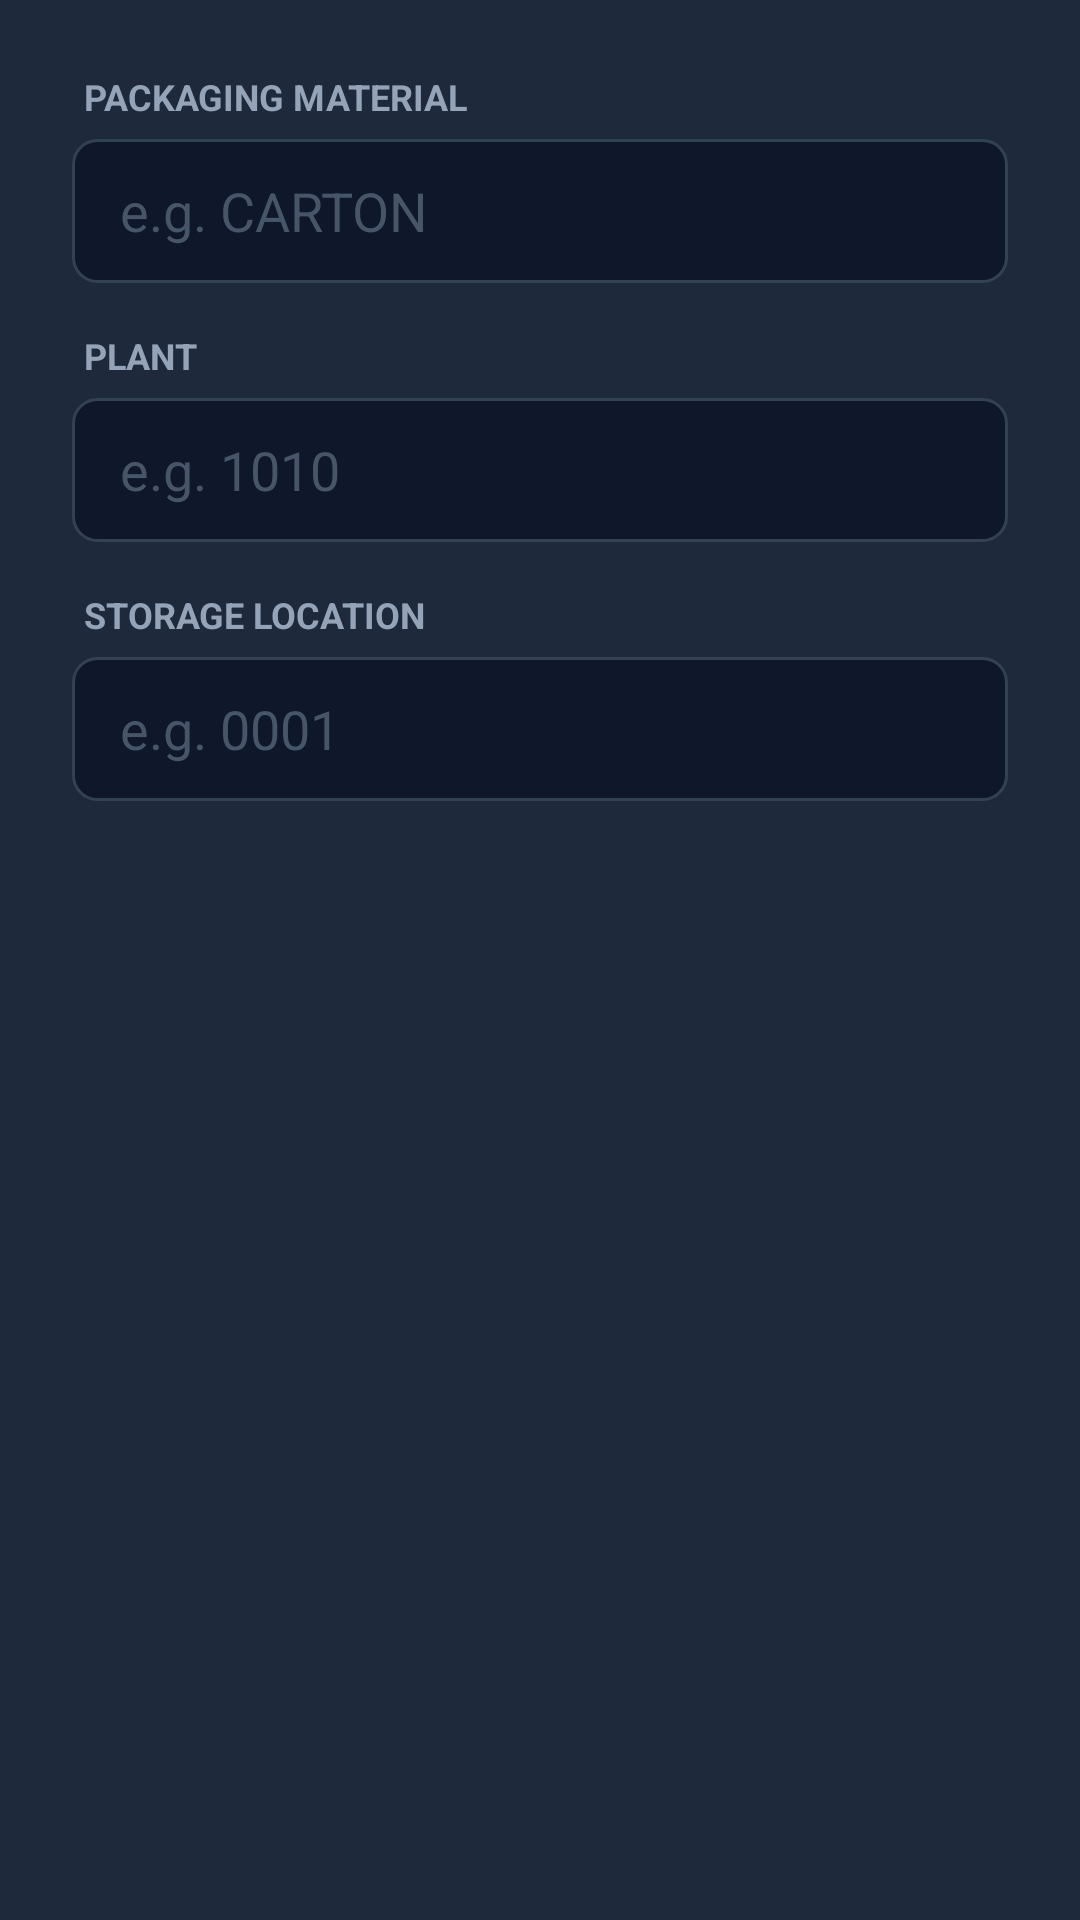

Layout XML and referenced resources for this Android screen:
<!-- AndroidManifest.xml: application theme Theme.PRApp -->
<!-- res/layout/dialog_create_hu.xml -->
<?xml version="1.0" encoding="utf-8"?>
<LinearLayout xmlns:android="http://schemas.android.com/apk/res/android" android:layout_width="match_parent" android:layout_height="wrap_content" android:orientation="vertical" android:padding="24dp" android:background="#1E293B">    

    
    <TextView android:layout_width="wrap_content" android:layout_height="wrap_content" android:text="PACKAGING MATERIAL" android:textColor="#94A3B8" android:textStyle="bold" android:textAllCaps="true" android:textSize="12sp" android:layout_marginBottom="6dp" android:layout_marginStart="4dp"/>
    <EditText android:id="@+id/input_pm_material" android:layout_width="match_parent" android:layout_height="48dp" android:hint="e.g. CARTON" android:textColorHint="#475569" android:textColor="#F8FAFC" android:inputType="text" android:paddingStart="16dp" android:paddingEnd="16dp" android:background="@drawable/bg_input_dark" android:layout_marginBottom="16dp"/>

    
    <TextView android:layout_width="wrap_content" android:layout_height="wrap_content" android:text="PLANT" android:textColor="#94A3B8" android:textStyle="bold" android:textAllCaps="true" android:textSize="12sp" android:layout_marginBottom="6dp" android:layout_marginStart="4dp"/>
    <EditText android:id="@+id/input_pm_plant" android:layout_width="match_parent" android:layout_height="48dp" android:hint="e.g. 1010" android:textColorHint="#475569" android:textColor="#F8FAFC" android:inputType="text" android:paddingStart="16dp" android:paddingEnd="16dp" android:background="@drawable/bg_input_dark" android:layout_marginBottom="16dp"/>

    
    <TextView android:layout_width="wrap_content" android:layout_height="wrap_content" android:text="STORAGE LOCATION" android:textColor="#94A3B8" android:textStyle="bold" android:textAllCaps="true" android:textSize="12sp" android:layout_marginBottom="6dp" android:layout_marginStart="4dp"/>
    <EditText android:id="@+id/input_pm_sloc" android:layout_width="match_parent" android:layout_height="48dp" android:hint="e.g. 0001" android:textColorHint="#475569" android:textColor="#F8FAFC" android:inputType="text" android:paddingStart="16dp" android:paddingEnd="16dp" android:background="@drawable/bg_input_dark"/>

</LinearLayout>
<!-- resources referenced by this layout -->
<resources>
  <!-- drawable bg_input_dark (drawable) -->
  <?xml version="1.0" encoding="utf-8"?>
  <shape xmlns:android="http://schemas.android.com/apk/res/android">
      <solid android:color="#0F172A" />
      <stroke android:width="1dp" android:color="#334155" />
      <corners android:radius="8dp" />
  </shape>
  <style name="Theme.PRApp" parent="Theme.MaterialComponents.Light.NoActionBar">
          
          <item name="colorPrimary">@color/brand_blue</item>
          <item name="colorPrimaryVariant">@color/brand_dark_blue</item>
          <item name="colorOnPrimary">@color/white</item>
          <item name="colorSecondary">@color/brand_lime</item>
  
          
          <item name="android:windowBackground">@color/slate_50</item>
          <item name="colorSurface">@color/white</item>
          <item name="colorOnSurface">@color/slate_700</item>
          <item name="android:colorBackground">@color/slate_50</item>
          <item name="colorOnBackground">@color/slate_700</item>
  
          
          <item name="android:textColor">@color/slate_700</item>
          <item name="android:textColorHint">@color/slate_400</item>
          <item name="android:textColorPrimary">@color/slate_700</item>
          <item name="android:textColorSecondary">@color/slate_500</item>
  
          
          <item name="android:statusBarColor">@color/brand_dark_blue</item>
          <item name="android:navigationBarColor">@color/slate_50</item>
          <item name="android:windowLightStatusBar">false</item>
          <item name="android:windowLightNavigationBar">true</item>
      </style>
  <color name="brand_blue">#002957</color>
  <color name="brand_dark_blue">#003673</color>
  <color name="white">#FFFFFF</color>
  <color name="brand_lime">#84cc16</color>
  <color name="slate_50">#F8FAFC</color>
  <color name="slate_700">#334155</color>
  <color name="slate_400">#94A3B8</color>
  <color name="slate_500">#64748B</color>
</resources>
